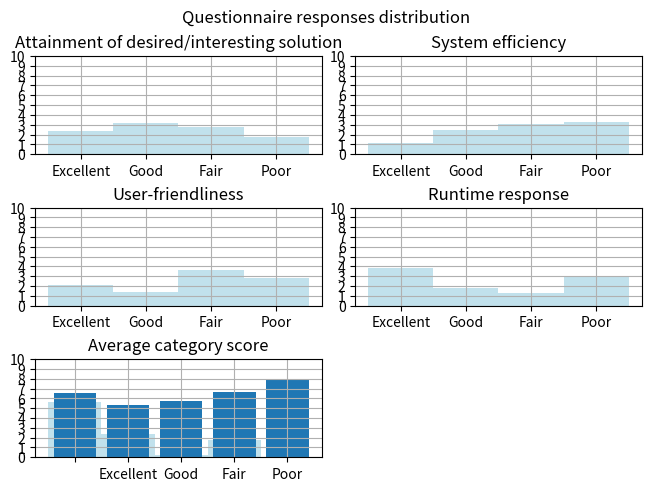

Python code for this plot: (Note: this script raises an exception after producing the figure.)
n_volunteers = 10
n_questions = 5
n_categories = 4

questions_place = {
    'A': 'Attainment of desired/interesting solution',
    'B': 'System efficiency',
    'C': 'User-friendliness',
    'D': 'Runtime response',
    'E': 'User fatigue'
} 

scale = ['', 'Excellent', 'Good', 'Fair', 'Poor']

import numpy as np

responses = np.random.random((n_questions, n_categories))
responses /= np.sum(responses, axis=1)[:, None]
responses *= n_volunteers

import matplotlib.pyplot as plt

axd = plt.figure(constrained_layout=True).subplot_mosaic(
    """
    AB
    CD
    E.
    """
)

for i in range(len(list(questions_place.keys()))):
    plot_idx = list(questions_place.keys())[i]
    axd[plot_idx].bar(np.arange(n_categories), responses[i], 1, color='lightblue', alpha=0.75)
    axd[plot_idx].set_xticklabels(scale)
    axd[plot_idx].set_yticks(np.arange(0, n_volunteers + 1, 1))
    axd[plot_idx].set_title(questions_place[plot_idx])
    axd[plot_idx].grid()

plt.suptitle('Questionnaire responses distribution')

plt.show()

avg_response = np.mean(responses * [4,3,2,1], axis=1)

plt.bar(questions_place.values(), avg_response)
plt.ylim(0, n_volunteers)
plt.title('Average category score')
plt.show()

import numpy as np

samples_name = ['random-emitter', 'preference-matrix-emitter', 'contextual-bandit-emitter']
samples_scores = {k:[] for k in samples_name}

for _ in range(n_volunteers):
    tmp = samples_name.copy()
    np.random.shuffle(tmp)
    score_v = len(samples_name)
    for emitter_type in tmp:
        samples_scores[emitter_type].append(score_v)# - np.ceil(len(samples_name) / 2))
        score_v -= 1

samples = [np.asarray(x) for x in samples_scores.values()]

from pcgsepy.stats.tests import shapiro_wilk

print('## SHAPIRO-WILK TEST ##')

shapiro_test = shapiro_wilk(samples=samples)

for (stat, pvalue), name in zip(shapiro_test, samples_name):
    print(f'Result score for {name}:')
    print(f'\tStatistic: {stat}')
    print(f'\tp-value: {pvalue}')


import itertools
from pcgsepy.stats.tests import anova, THRESHOLD_PVALUE

print('## ONE-WAY ANOVA TEST ##')

anova_test = anova(samples=samples)

overall_stat, overall_pvalue = anova_test[0]

print('Overall score:')
print(f'\tStatistic: {overall_stat}')
print(f'\tp-value: {overall_pvalue}')

if overall_pvalue < THRESHOLD_PVALUE:
    for (stat, pvalue), name in zip(anova_test[1:], itertools.combinations(iterable=samples_name, r=2)):
        print(f'Result score for {" x ".join(list(name))}:')
        print(f'\tStatistic: {stat}')
        print(f'\tp-value: {pvalue}')

from pcgsepy.stats.tests import kruskal_wallis, THRESHOLD_PVALUE

print('## KRUSKAL-WALLIS TEST ##')

kruskal_wallis_test = kruskal_wallis(samples=samples)

overall_stat, overall_pvalue = kruskal_wallis_test[0]

print('Overall score:')
print(f'\tStatistic: {overall_stat}')
print(f'\tp-value: {overall_pvalue}')

if overall_pvalue < THRESHOLD_PVALUE:
    for (stat, pvalue), name in zip(kruskal_wallis_test[1:], itertools.combinations(iterable=samples_name, r=2)):
        print(f'Result score for {" x ".join(list(name))}:')
        print(f'\tStatistic: {stat}')
        print(f'\tp-value: {pvalue}')

from pcgsepy.stats.plots import plot_rankings

plot_rankings(samples=samples,
              labels=['1st place', '2nd place', '3rd place'],
              names=samples_name,
              title='Emitters ranking')

from pcgsepy.stats.plots import plot_scores

plot_scores(samples=samples,
            names=samples_name,
            score_to_value={1: 1, 2: 0.5, 3: 0.25},
            title='Emitters score'
            )

